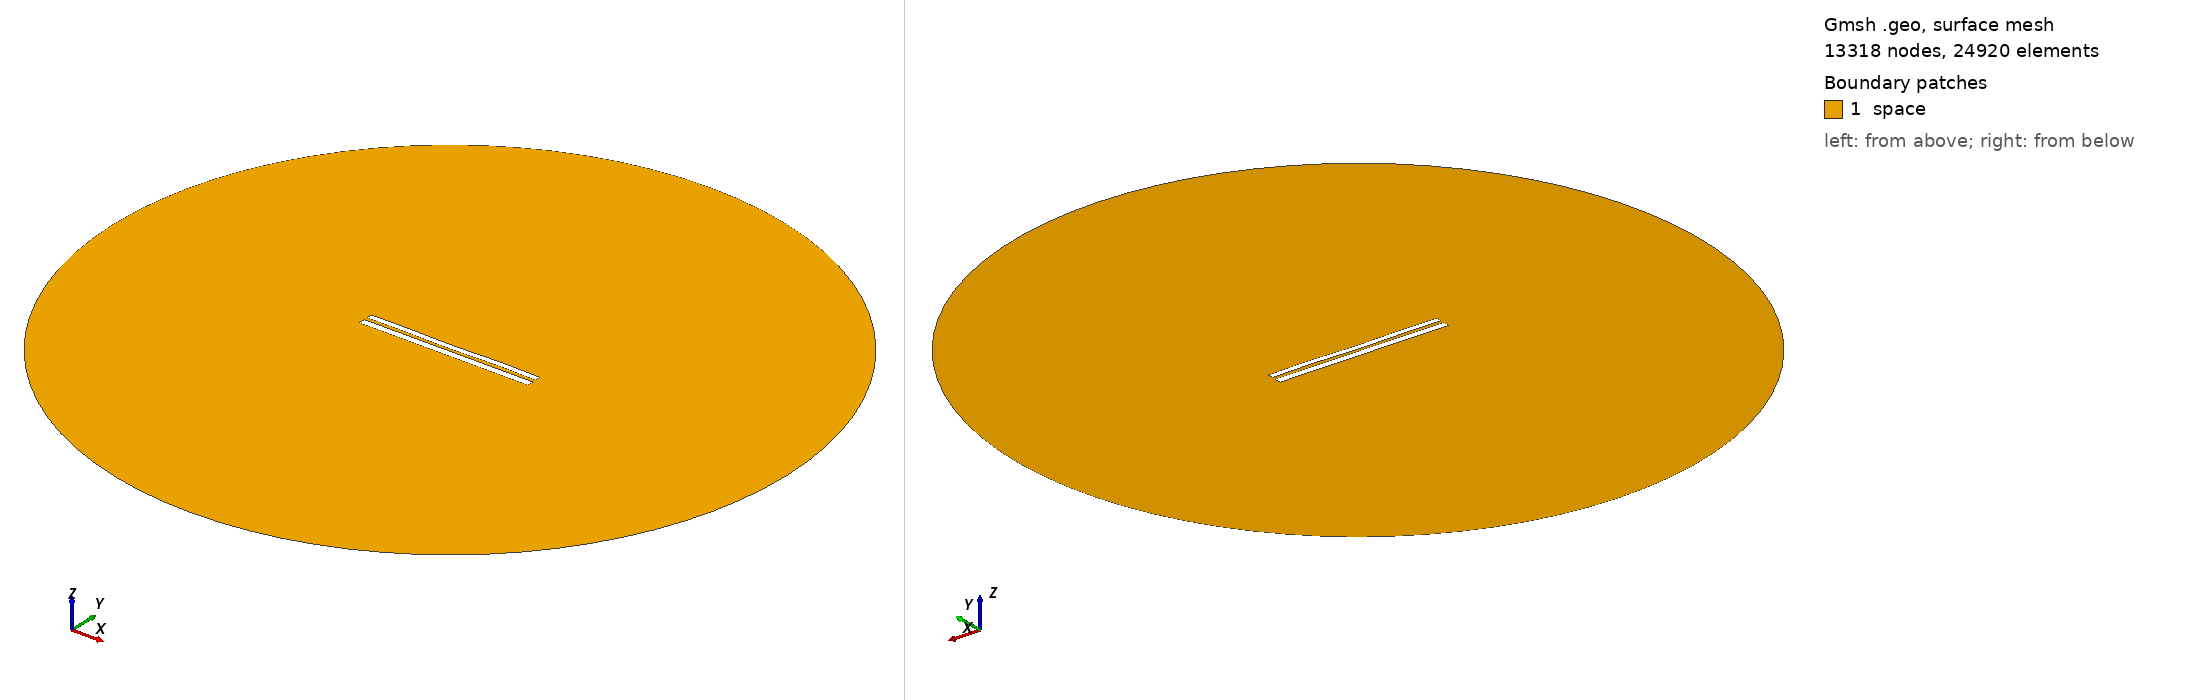

Gmsh geometry script, surface-meshed: 13318 nodes, 24920 surface elements. Boundary patches (legend numbers): 1 space. Left view from above one corner, right view from below the opposite corner. Legend entries are the model's physical surfaces. The drawing asked Gmsh for element sizes between 1% and 20% of the model's largest extent; the script's own settings can give other sizes.

=== 7285.geo (drawn) ===
//---------------------------------------
// Geometry kernel
//---------------------------------------

SetFactory("OpenCASCADE");



//---------------------------------------
// Parameters of the geometry
//---------------------------------------

// Overetch of the upper plate
overetch = 0.25;

// Distance between the plates
distance = 1.75;

// Discretization over the x axis (for the deformation)
nx = 50; 

// Length of the plate
L = 100 - overetch; 

// Number of modes
n = 4; 

// 1st mode coefficient
coeff(1) = 0.07499999999999998;
beta(1) = 0.596864 * 3.1415926535 / L;

// 2nd mode coefficient
coeff(2) = -0.075;
beta(2) = 1.49418 * 3.1415926535 / L;

// 3rd mode coefficient
coeff(3) = -0.075;
beta(3) = 2.50025 * 3.1415926535 / L;

// 4th mode coefficient
coeff(4) = 0.15;
beta(4) = 3.49999 * 3.1415926535 / L;



//---------------------------------------
// Upper plate (deformed rectangle)
//---------------------------------------

// Coordiantes of the upper plate
xmin = -50;
xmax = 50 - overetch;

// Height of the upper plate
yheight = 4 - 2 * overetch;

// Indexes of the points
UpperID[] = {};
LowerID[] = {};
LeftID[] = {};
RightID[] = {};

// Point index
p = 1;

// Horizontal edges
For i In {1:nx}
    x = xmin + (i-1)*(xmax - xmin)/(nx-1);

    y_bottom = distance / 2 + overetch;
    For j In {1:n}
        C = (Cosh(beta(j)*L) + Cos(beta(j)*L)) / (Sinh(beta(j)*L) + Sin(beta(j)*L));
        y_bottom  = y_bottom + coeff(j) * (Cosh(beta(j)*(x+50)) - Cos(beta(j)*(x+50)) - C * (Sinh(beta(j)*(x+50)) - Sin(beta(j)*(x+50))));
    EndFor

    y_top = y_bottom + yheight;

    Point(p) = {x, y_top, 0, 1.0};
    UpperID[i] = p;
    p = p + 1;

    Point(p) = {x, y_bottom, 0, 1.0};
    LowerID[i] = p;
    p = p + 1;
EndFor

// Create point lists
UpperPts[] = {}; LowerPts[] = {};
For i In {1:nx}
  UpperPts[] += {UpperID[i]};
  LowerPts[] += {LowerID[i]};
EndFor

// Build splines
Spline(1) = {UpperPts[]};
Spline(2) = {LowerPts[]};
Line(3) = {LowerPts[nx-1], UpperPts[nx-1]};
Line(4) = {LowerPts[0], UpperPts[0]};

// Build the plane surface
Curve Loop(1) = {2, 3, -1, -4};
Plane Surface(1) = {1};



//---------------------------------------
// Lower plate (rectangle)
//---------------------------------------

// Vertices
Point(1001) = {-50, -1, 0, 1.0};
Point(1002) = { 50, -1, 0, 1.0};
Point(1003) = { 50,  -5, 0, 1.0};
Point(1004) = {-50,  -5, 0, 1.0};

// Edges
Line(5) = {1001, 1002};
Line(6) = {1002, 1003};
Line(7) = {1003, 1004};
Line(8) = {1004, 1001};

// Plane surface
Line Loop(2) = {5, 6, 7, 8};
Plane Surface(2) = {2}; 



//---------------------------------------
// Outer (fictious) boundary
//---------------------------------------

// Points
Point(1005) = {0, 0, 0};       // Center
Point(1006) = {200, 0, 0};     // Start point
Point(1007) = {0, 200, 0};     // 90 degrees
Point(1008) = {-200, 0, 0};    // 180 degrees
Point(1009) = {0, -200, 0};    // 270 degrees

// Circle arcs (each needs start, center, end)
Circle(9) = {1006, 1005, 1007};
Circle(10) = {1007, 1005, 1008};
Circle(11) = {1008, 1005, 1009};
Circle(12) = {1009, 1005, 1006};

// Plane surface for the entire domain
Curve Loop(3) = {9, 10, 11, 12};
Surface(3) = {3};

// Subtract the plates from the whole domain to obtain the actual domain where we want to solve the equations
BooleanDifference{ Surface{3}; Delete; }{ Surface{1}; Surface{2}; Delete; }




//---------------------------------------
// Transfinite Lines/Curves
//---------------------------------------

// Set the number of points on the boundaries
r = 7;

// Plates
Transfinite Curve {1, 2} = 50*r Using Progression 1;
Transfinite Curve {3, 4} = 2*r Using Progression 1;
Transfinite Line {5, 7} = 50*r Using Progression 1;
Transfinite Line {6, 8} = 2*r Using Progression 1;

// Outer boundary
Transfinite Line {9, 10, 11, 12} = 20 Using Progression 1;



//---------------------------------------
// Physical groups
//---------------------------------------                

// Physical curves (boundaries)
Physical Line("force_segment", 10) = {2};
Physical Line("upper_plate", 11) = {1, 3, 4};
Physical Line("lower_plate", 12) = {5, 6, 7, 8};
Physical Line("boundary", 20) = {9, 10, 11, 12};

// Physical Surfaces
Physical Surface("space", 30) = {3};



//---------------------------------------
// 6. Generate the Mesh
//---------------------------------------

// 2D mesh generation
Mesh 2;
